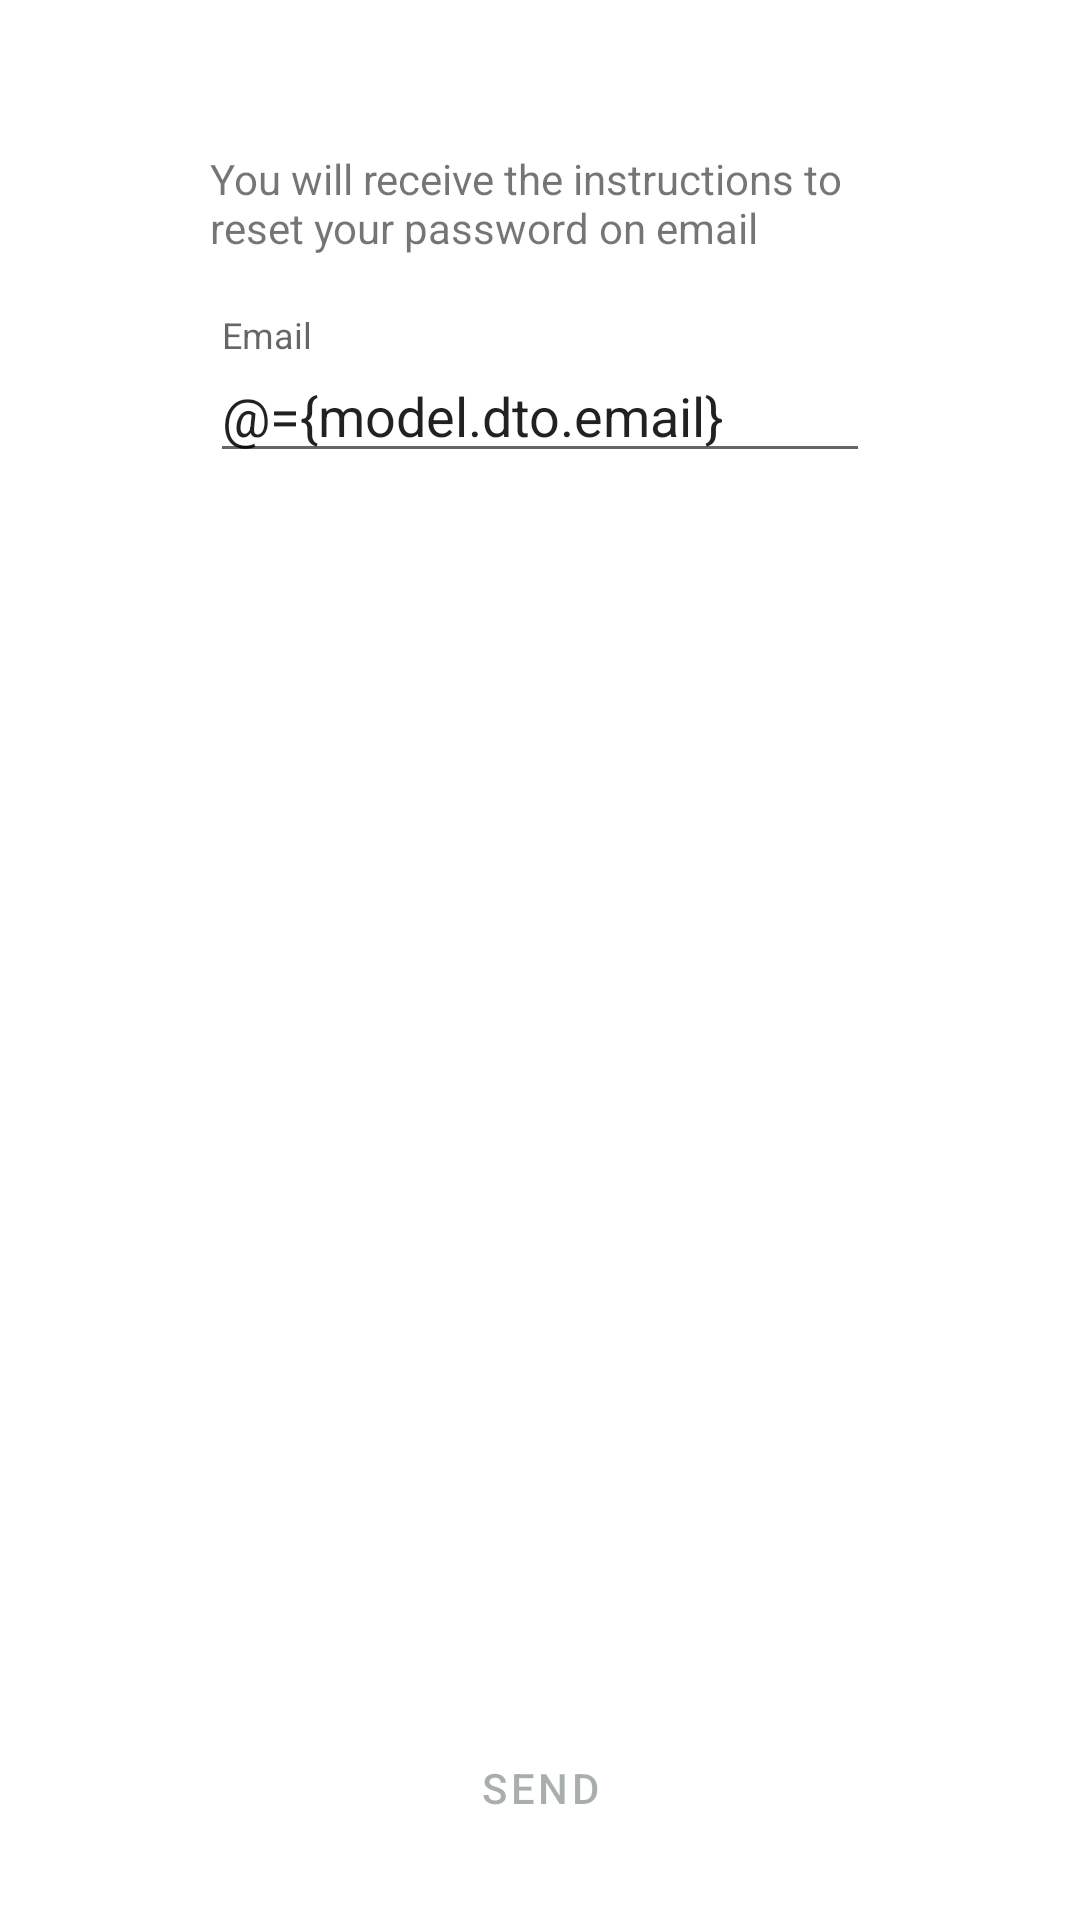

This screen was rendered from an Android layout file. Write that file and the resources it references.
<!-- AndroidManifest.xml: application theme MyMaterialTheme -->
<!-- res/layout/forgot_password_fragment.xml -->
<?xml version="1.0" encoding="utf-8"?>
<layout xmlns:android="http://schemas.android.com/apk/res/android"
    xmlns:app="http://schemas.android.com/apk/res-auto"
    xmlns:tools="http://schemas.android.com/tools">

    <data>

        <variable
            name="view"
            type="com.eduardv.powerlogger.ui.forgotPassword.ForgotPasswordFragment" />

        <variable
            name="model"
            type="com.eduardv.powerlogger.ui.forgotPassword.ForgotPasswordViewModel" />
    </data>

    <RelativeLayout
        android:layout_width="match_parent"
        android:layout_height="match_parent"
        tools:context=".ui.forgotPassword.ForgotPasswordFragment">

        <ProgressBar
            android:id="@+id/loading"
            android:layout_width="50dp"
            android:layout_height="50dp"
            android:layout_centerHorizontal="true"
            android:layout_centerVertical="true"
            android:visibility="invisible"
            app:layout_constraintBottom_toBottomOf="parent"
            app:layout_constraintEnd_toEndOf="parent"
            app:layout_constraintStart_toStartOf="parent"
            app:layout_constraintTop_toTopOf="parent" />

        <TextView
            android:id="@+id/message"
            android:layout_width="match_parent"
            android:layout_height="wrap_content"
            android:layout_centerHorizontal="true"
            android:layout_marginLeft="70dp"
            android:layout_marginTop="50dp"
            android:layout_marginRight="70dp"
            android:text="@string/reset_pass_message" />


        <com.google.android.material.textfield.TextInputLayout
            android:id="@+id/emailLayout"
            style="@style/MyEditTextStyle"
            android:layout_width="match_parent"
            android:layout_below="@id/message"
            android:layout_marginTop="20dp"
            android:hint="@string/prompt_email"
            android:labelFor="@id/email"
            app:errorEnabled="true">

            <com.google.android.material.textfield.TextInputEditText
                android:id="@+id/email"
                android:layout_width="match_parent"
                android:layout_height="match_parent"
                android:addTextChangedListener="@{view.afterTextChangedListener}"
                android:inputType="textEmailAddress"
                android:lines="1"
                android:maxLines="1"
                android:singleLine="true"
                android:text="@={model.dto.email}" />

        </com.google.android.material.textfield.TextInputLayout>

        <Button
            android:id="@+id/sendForgotEmail"
            style="@style/MyButtonStyle"
            android:layout_width="150dp"
            android:layout_height="wrap_content"
            android:layout_alignParentBottom="true"
            android:layout_centerHorizontal="true"
            android:layout_gravity="start"
            android:layout_marginVertical="20dp"
            android:layout_marginLeft="50dp"
            android:layout_marginRight="50dp"
            android:layout_marginBottom="5dp"
            android:enabled="false"
            android:onClick="@{(v) -> view.onSubmit()}"
            android:text="Send" />

    </RelativeLayout>
</layout>
<!-- resources referenced by this layout -->
<resources>
  <string name="prompt_email">Email</string>
  <string name="reset_pass_message">You will receive the instructions to reset your password on email</string>
  <style name="MyButtonStyle" parent="Widget.MaterialComponents.Button" />
  <style name="MyEditTextStyle" parent="Widget.MaterialComponents.TextView">
          <item name="android:layout_height">wrap_content</item>
          <item name="android:layout_marginLeft">70dp</item>
          <item name="android:layout_marginRight">70dp</item>
  
      </style>
  <style name="MyMaterialTheme" parent="Theme.MaterialComponents.Light.NoActionBar">
          <item name="textInputStyle">@style/Widget.App.TextInputLayout</item>
  
          <item name="colorPrimary">@color/primaryColor</item>
          <item name="colorPrimaryDark">@color/primaryDarkColor</item>
          <item name="colorPrimaryVariant">@color/primaryLightColor</item>
  
          <item name="colorOnPrimary">@color/primaryTextColor</item>
          <item name="colorSecondary">@color/secondaryColor</item>
          <item name="colorSecondaryVariant">@color/secondaryLightColor</item>
          <item name="colorOnSecondary">@color/secondaryTextColor</item>
  
          <item name="colorError">#F44336</item>
          <item name="colorOnError">#FFFFFF</item>
          <item name="colorSurface">#FFFFFF</item>
          <item name="colorOnSurface">#1B2727</item>
          <item name="colorOnBackground">#1B2727</item>
  
      </style>
  <style name="Widget.App.TextInputLayout" parent="Widget.Design.TextInputLayout">
          
      </style>
  <color name="primaryColor">#688e4e</color>
  <color name="primaryDarkColor">#3b6024</color>
  <color name="primaryLightColor">#97be7b</color>
  <color name="primaryTextColor">#ffffff</color>
  <color name="secondaryColor">#82c5b2</color>
  <color name="secondaryLightColor">#b3f8e4</color>
  <color name="secondaryTextColor">#ffffff</color>
</resources>
